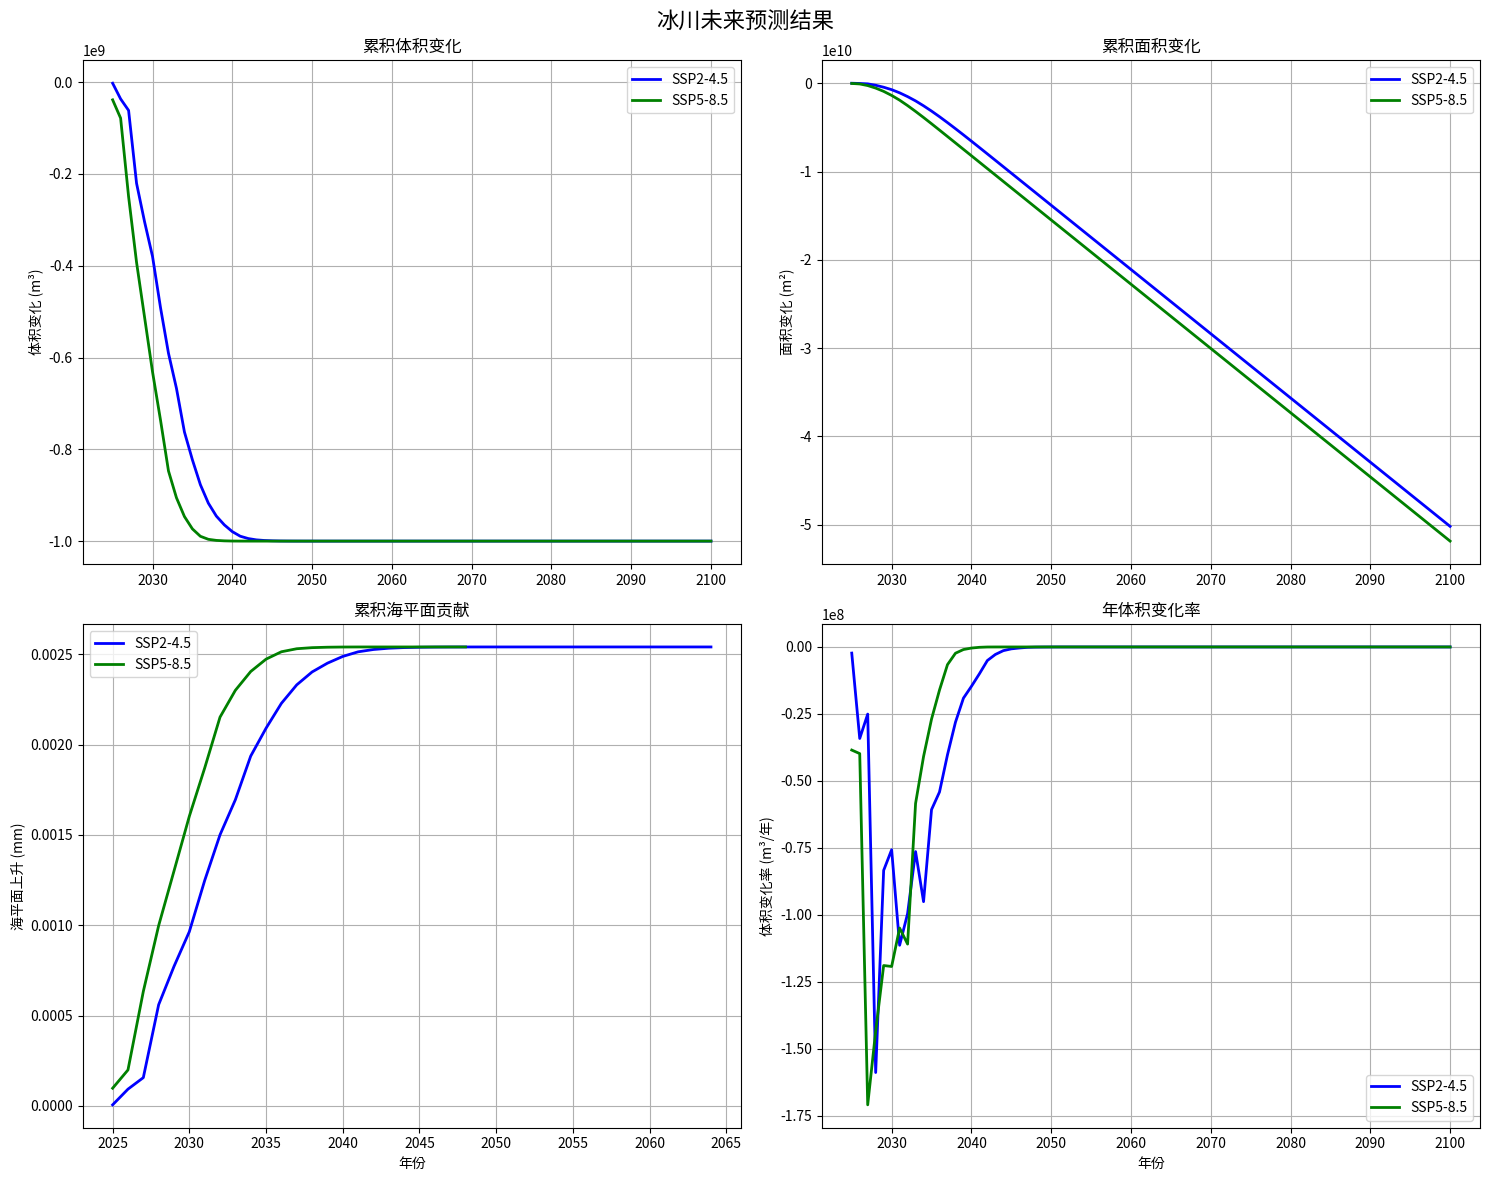

Here is the Python script that generated this plot:
#!/usr/bin/env python3
"""
未来预测模块

本模块提供基于气候变化情景的冰川未来预测功能，包括：
- 冰川体积和面积变化预测
- 海平面上升贡献估算
- 水资源可用性预测
- 极端事件频率变化
- 不确定性量化

[redacted]
日期: 2025-01-28
"""

import numpy as np
import pandas as pd
from typing import Dict, List, Optional, Tuple, Union
from dataclasses import dataclass
from enum import Enum
import matplotlib.pyplot as plt
from scipy import stats
import warnings


class ProjectionScenario(Enum):
    """预测情景类型"""
    SSP126 = "SSP1-2.6"  # 低排放情景
    SSP245 = "SSP2-4.5"  # 中等排放情景
    SSP370 = "SSP3-7.0"  # 高排放情景
    SSP585 = "SSP5-8.5"  # 极高排放情景


class ProjectionVariable(Enum):
    """预测变量类型"""
    VOLUME = "volume"
    AREA = "area"
    THICKNESS = "thickness"
    RUNOFF = "runoff"
    SEA_LEVEL = "sea_level"
    TEMPERATURE = "temperature"
    PRECIPITATION = "precipitation"


@dataclass
class ProjectionConfig:
    """未来预测配置"""
    start_year: int = 2025
    end_year: int = 2100
    time_step: int = 1  # 年
    scenarios: List[ProjectionScenario] = None
    variables: List[ProjectionVariable] = None
    uncertainty_quantiles: List[float] = None
    
    def __post_init__(self):
        if self.scenarios is None:
            self.scenarios = list(ProjectionScenario)
        if self.variables is None:
            self.variables = list(ProjectionVariable)
        if self.uncertainty_quantiles is None:
            self.uncertainty_quantiles = [0.05, 0.25, 0.5, 0.75, 0.95]


class GlacierProjectionModel:
    """冰川预测模型"""
    
    def __init__(self, config: ProjectionConfig):
        self.config = config
        self.projections = {}
        
    def project_volume_change(self, 
                            scenario: ProjectionScenario,
                            initial_volume: float,
                            temperature_change: np.ndarray,
                            precipitation_change: np.ndarray) -> np.ndarray:
        """预测冰川体积变化"""
        years = np.arange(self.config.start_year, self.config.end_year + 1)
        volume_change = np.zeros_like(years, dtype=float)
        
        # 体积变化率模型 (简化的度日模型)
        sensitivity = -0.8  # m³/°C/year per m³
        precipitation_factor = 0.3  # 降水补给因子
        
        current_volume = initial_volume
        for i, year in enumerate(years):
            if i < len(temperature_change) and i < len(precipitation_change):
                # 温度驱动的消融
                melt_loss = sensitivity * current_volume * temperature_change[i]
                # 降水补给
                precip_gain = precipitation_factor * current_volume * precipitation_change[i]
                
                volume_change[i] = melt_loss + precip_gain
                current_volume = max(0, current_volume + volume_change[i])
            else:
                volume_change[i] = 0
                
        return volume_change
    
    def project_area_change(self, 
                          volume_change: np.ndarray,
                          initial_area: float) -> np.ndarray:
        """基于体积变化预测面积变化"""
        # 使用体积-面积关系 V = c * A^γ
        gamma = 1.375  # 典型的体积-面积指数
        
        area_change = np.zeros_like(volume_change)
        cumulative_volume_change = np.cumsum(volume_change)
        
        for i in range(len(volume_change)):
            if cumulative_volume_change[i] != 0:
                relative_volume_change = cumulative_volume_change[i] / initial_area
                area_change[i] = initial_area * (relative_volume_change / gamma)
            
        return area_change


class SeaLevelContribution:
    """海平面上升贡献计算"""
    
    def __init__(self):
        self.ice_density = 917  # kg/m³
        self.water_density = 1000  # kg/m³
        self.ocean_area = 3.61e14  # m²
        
    def calculate_contribution(self, volume_loss: np.ndarray) -> np.ndarray:
        """计算海平面上升贡献"""
        # 考虑密度差异
        water_equivalent = volume_loss * (self.ice_density / self.water_density)
        # 转换为海平面上升高度 (mm)
        sea_level_rise = (water_equivalent / self.ocean_area) * 1000
        return sea_level_rise


class UncertaintyQuantification:
    """不确定性量化"""
    
    def __init__(self, config: ProjectionConfig):
        self.config = config
        
    def monte_carlo_projection(self,
                             projection_func,
                             parameters: Dict,
                             n_samples: int = 1000) -> Dict[str, np.ndarray]:
        """蒙特卡洛不确定性分析"""
        results = []
        
        for _ in range(n_samples):
            # 添加参数不确定性
            perturbed_params = self._perturb_parameters(parameters)
            result = projection_func(**perturbed_params)
            results.append(result)
            
        results = np.array(results)
        
        # 计算分位数
        quantiles = {}
        for q in self.config.uncertainty_quantiles:
            quantiles[f"q{int(q*100)}"] = np.percentile(results, q*100, axis=0)
            
        return quantiles
    
    def _perturb_parameters(self, parameters: Dict) -> Dict:
        """添加参数扰动"""
        perturbed = parameters.copy()
        
        # 为不同参数添加不同的不确定性
        uncertainty_factors = {
            'temperature_change': 0.2,  # 20%不确定性
            'precipitation_change': 0.3,  # 30%不确定性
            'initial_volume': 0.1,  # 10%不确定性
            'initial_area': 0.05  # 5%不确定性
        }
        
        for param, factor in uncertainty_factors.items():
            if param in perturbed:
                if isinstance(perturbed[param], np.ndarray):
                    noise = np.random.normal(1, factor, perturbed[param].shape)
                    perturbed[param] = perturbed[param] * noise
                else:
                    noise = np.random.normal(1, factor)
                    perturbed[param] = perturbed[param] * noise
                    
        return perturbed


class FutureProjectionAnalyzer:
    """未来预测分析器"""
    
    def __init__(self, config: ProjectionConfig):
        self.config = config
        self.glacier_model = GlacierProjectionModel(config)
        self.sea_level = SeaLevelContribution()
        self.uncertainty = UncertaintyQuantification(config)
        self.results = {}
        
    def run_projections(self,
                       glacier_data: Dict,
                       climate_projections: Dict) -> Dict:
        """运行完整的未来预测分析"""
        results = {}
        
        for scenario in self.config.scenarios:
            scenario_results = {}
            
            # 获取气候数据
            temp_change = climate_projections[scenario.value]['temperature']
            precip_change = climate_projections[scenario.value]['precipitation']
            
            # 冰川体积预测
            volume_change = self.glacier_model.project_volume_change(
                scenario,
                glacier_data['initial_volume'],
                temp_change,
                precip_change
            )
            
            # 冰川面积预测
            area_change = self.glacier_model.project_area_change(
                volume_change,
                glacier_data['initial_area']
            )
            
            # 海平面贡献
            sea_level_contrib = self.sea_level.calculate_contribution(
                np.abs(volume_change[volume_change < 0])  # 只考虑体积损失
            )
            
            scenario_results = {
                'volume_change': volume_change,
                'area_change': area_change,
                'sea_level_contribution': sea_level_contrib,
                'years': np.arange(self.config.start_year, self.config.end_year + 1)
            }
            
            results[scenario.value] = scenario_results
            
        self.results = results
        return results
    
    def analyze_trends(self) -> Dict:
        """分析预测趋势"""
        trend_analysis = {}
        
        for scenario, data in self.results.items():
            years = data['years']
            
            # 线性趋势分析
            volume_trend = stats.linregress(years, np.cumsum(data['volume_change']))
            area_trend = stats.linregress(years, np.cumsum(data['area_change']))
            
            trend_analysis[scenario] = {
                'volume_trend_slope': volume_trend.slope,
                'volume_trend_pvalue': volume_trend.pvalue,
                'area_trend_slope': area_trend.slope,
                'area_trend_pvalue': area_trend.pvalue,
                'total_volume_loss': np.sum(data['volume_change'][data['volume_change'] < 0]),
                'total_area_loss': np.sum(data['area_change'][data['area_change'] < 0]),
                'total_sea_level_contribution': np.sum(data['sea_level_contribution'])
            }
            
        return trend_analysis
    
    def generate_summary_report(self) -> str:
        """生成预测摘要报告"""
        if not self.results:
            return "未运行预测分析"
            
        trends = self.analyze_trends()
        
        report = "\n=== 冰川未来预测分析报告 ===\n\n"
        report += f"预测时间范围: {self.config.start_year}-{self.config.end_year}\n\n"
        
        for scenario, trend_data in trends.items():
            report += f"--- {scenario} 情景 ---\n"
            report += f"总体积损失: {trend_data['total_volume_loss']:.2e} m³\n"
            report += f"总面积损失: {trend_data['total_area_loss']:.2e} m²\n"
            report += f"海平面贡献: {trend_data['total_sea_level_contribution']:.3f} mm\n"
            report += f"体积变化趋势: {trend_data['volume_trend_slope']:.2e} m³/年\n"
            report += f"面积变化趋势: {trend_data['area_trend_slope']:.2e} m²/年\n\n"
            
        return report
    
    def plot_projections(self, save_path: Optional[str] = None):
        """绘制预测结果"""
        if not self.results:
            print("未运行预测分析")
            return
            
        fig, axes = plt.subplots(2, 2, figsize=(15, 12))
        fig.suptitle('冰川未来预测结果', fontsize=16)
        
        colors = ['blue', 'green', 'orange', 'red']
        
        for i, (scenario, data) in enumerate(self.results.items()):
            color = colors[i % len(colors)]
            years = data['years']
            
            # 累积体积变化
            axes[0, 0].plot(years, np.cumsum(data['volume_change']), 
                          label=scenario, color=color, linewidth=2)
            
            # 累积面积变化
            axes[0, 1].plot(years, np.cumsum(data['area_change']), 
                          label=scenario, color=color, linewidth=2)
            
            # 海平面贡献
            axes[1, 0].plot(years[:len(data['sea_level_contribution'])], 
                          np.cumsum(data['sea_level_contribution']), 
                          label=scenario, color=color, linewidth=2)
            
            # 年变化率
            axes[1, 1].plot(years, data['volume_change'], 
                          label=scenario, color=color, linewidth=2)
        
        # 设置子图
        axes[0, 0].set_title('累积体积变化')
        axes[0, 0].set_ylabel('体积变化 (m³)')
        axes[0, 0].legend()
        axes[0, 0].grid(True)
        
        axes[0, 1].set_title('累积面积变化')
        axes[0, 1].set_ylabel('面积变化 (m²)')
        axes[0, 1].legend()
        axes[0, 1].grid(True)
        
        axes[1, 0].set_title('累积海平面贡献')
        axes[1, 0].set_ylabel('海平面上升 (mm)')
        axes[1, 0].set_xlabel('年份')
        axes[1, 0].legend()
        axes[1, 0].grid(True)
        
        axes[1, 1].set_title('年体积变化率')
        axes[1, 1].set_ylabel('体积变化率 (m³/年)')
        axes[1, 1].set_xlabel('年份')
        axes[1, 1].legend()
        axes[1, 1].grid(True)
        
        plt.tight_layout()
        
        if save_path:
            plt.savefig(save_path, dpi=300, bbox_inches='tight')
        plt.show()


def create_future_projection_analyzer(config: Optional[ProjectionConfig] = None) -> FutureProjectionAnalyzer:
    """创建未来预测分析器"""
    if config is None:
        config = ProjectionConfig()
    return FutureProjectionAnalyzer(config)


# 示例使用
if __name__ == "__main__":
    # 创建配置
    config = ProjectionConfig(
        start_year=2025,
        end_year=2100,
        scenarios=[ProjectionScenario.SSP245, ProjectionScenario.SSP585]
    )
    
    # 创建分析器
    analyzer = create_future_projection_analyzer(config)
    
    # 模拟数据
    glacier_data = {
        'initial_volume': 1e9,  # m³
        'initial_area': 1e6     # m²
    }
    
    # 模拟气候预测数据
    years = np.arange(2025, 2101)
    climate_projections = {
        'SSP2-4.5': {
            'temperature': np.linspace(0, 2.5, len(years)),  # 温度变化
            'precipitation': np.random.normal(0, 0.1, len(years))  # 降水变化
        },
        'SSP5-8.5': {
            'temperature': np.linspace(0, 4.5, len(years)),
            'precipitation': np.random.normal(0, 0.15, len(years))
        }
    }
    
    # 运行预测
    results = analyzer.run_projections(glacier_data, climate_projections)
    
    # 生成报告
    report = analyzer.generate_summary_report()
    print(report)
    
    # 绘制结果
    analyzer.plot_projections()